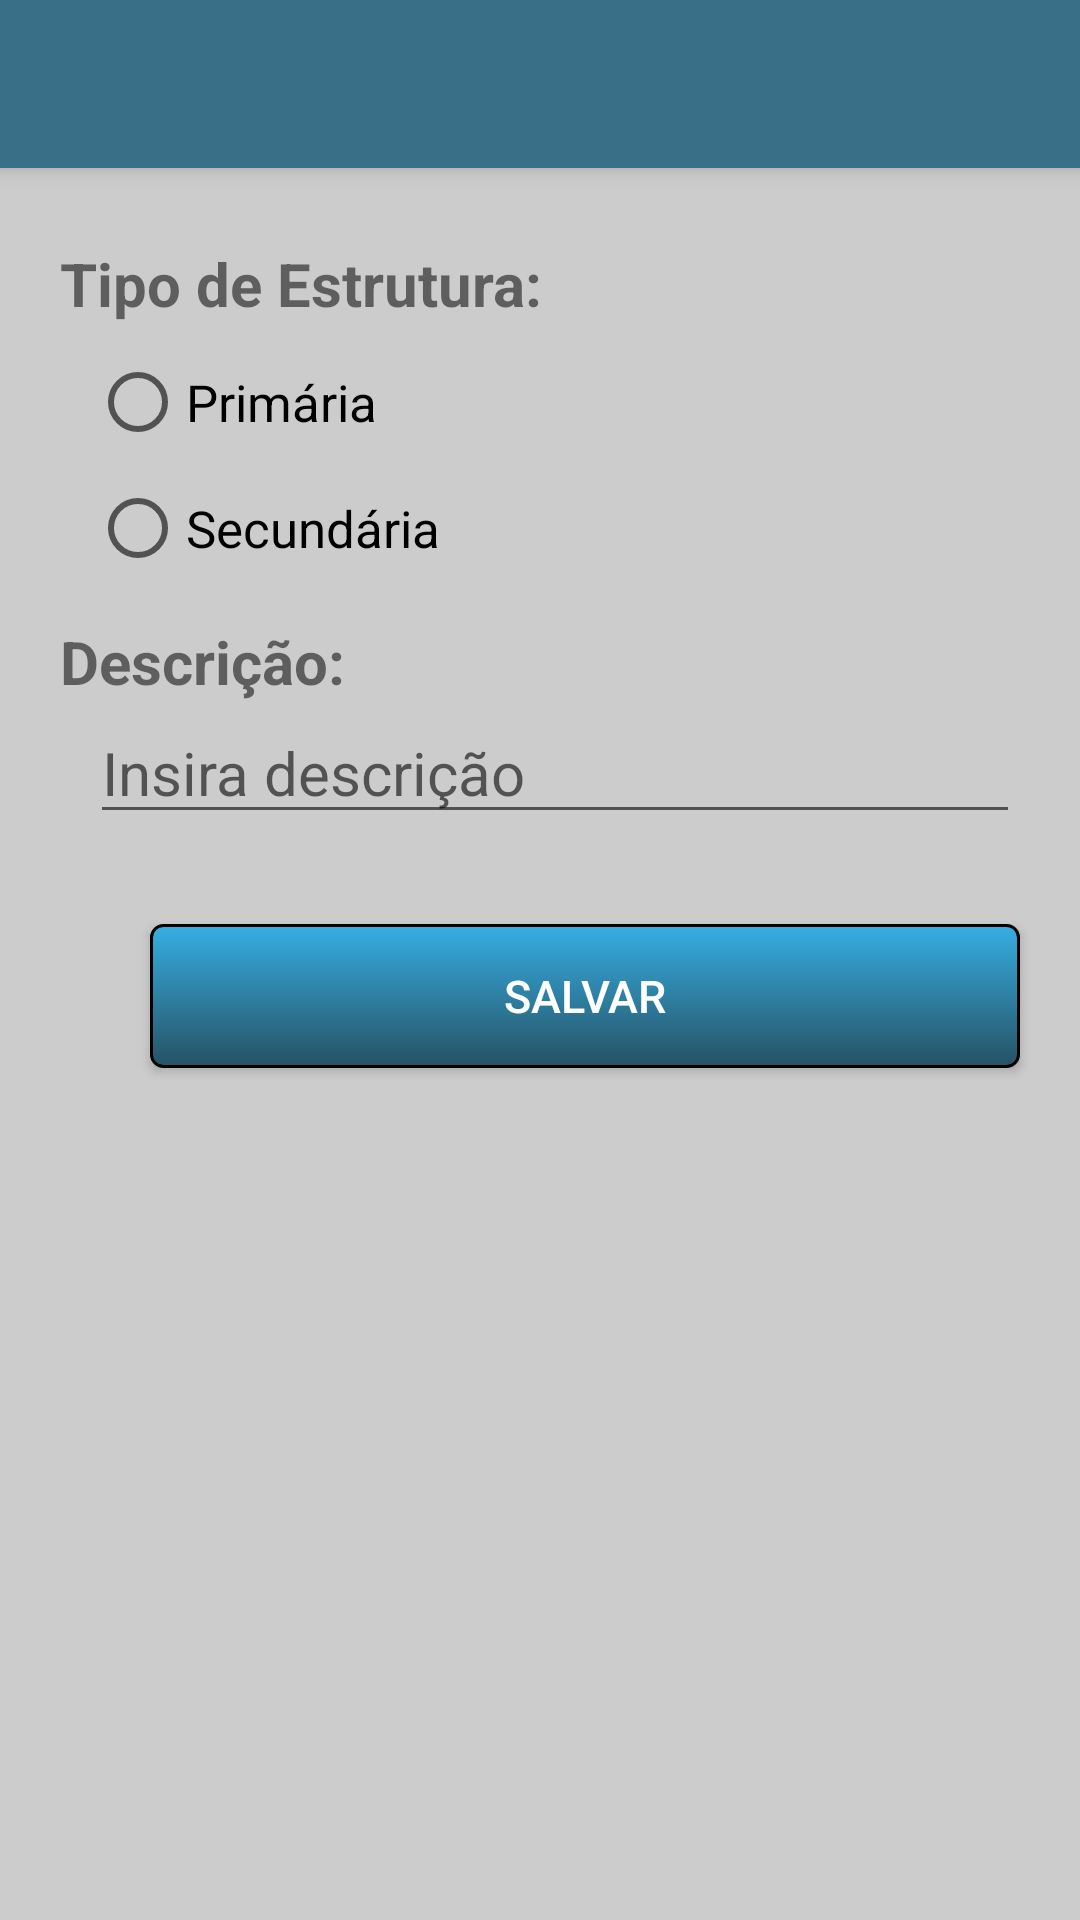

Write the Android layout XML for this screen, with the resource values it uses.
<!-- AndroidManifest.xml: application theme AppTheme -->
<!-- res/layout/app_bar_cadastra_extrutura.xml -->
<?xml version="1.0" encoding="utf-8"?>
<android.support.design.widget.CoordinatorLayout xmlns:android="http://schemas.android.com/apk/res/android"
    xmlns:app="http://schemas.android.com/apk/res-auto"
    xmlns:tools="http://schemas.android.com/tools"
    android:layout_width="match_parent"
    android:layout_height="match_parent"
    tools:context="br.desenvolvedor.michelatz.aplicativohcc.CadastrarExtruturas">

    <android.support.design.widget.AppBarLayout
        android:layout_width="match_parent"
        android:layout_height="wrap_content"
        android:theme="@style/AppTheme.AppBarOverlay">

        <android.support.v7.widget.Toolbar
            android:id="@+id/toolbar"
            android:layout_width="match_parent"
            android:layout_height="?attr/actionBarSize"
            android:background="?attr/colorPrimary"
            app:popupTheme="@style/AppTheme.PopupOverlay" />

    </android.support.design.widget.AppBarLayout>

    <include layout="@layout/content_cadastra_extrutura" />

</android.support.design.widget.CoordinatorLayout>
<!-- res/layout/content_cadastra_extrutura.xml (included above) -->
<?xml version="1.0" encoding="utf-8"?>
<LinearLayout xmlns:android="http://schemas.android.com/apk/res/android"
    xmlns:app="http://schemas.android.com/apk/res-auto"
    xmlns:tools="http://schemas.android.com/tools"
    android:layout_width="match_parent"
    android:layout_height="match_parent"
    android:background="#CCC"
    android:focusable="true"
    android:focusableInTouchMode="true"
    app:layout_behavior="@string/appbar_scrolling_view_behavior"
    tools:context="br.desenvolvedor.michelatz.aplicativohcc.CadastrarExtruturas"
    tools:showIn="@layout/app_bar_cadastra_extrutura">


    <RelativeLayout
        android:layout_width="match_parent"
        android:layout_height="match_parent"
        android:layout_marginBottom="20dp"
        android:layout_marginLeft="10dp">

        <ScrollView
            android:id="@+id/scrollView"
            android:layout_width="match_parent"
            android:layout_height="match_parent"
            android:layout_alignParentLeft="true"
            android:layout_alignParentStart="true"
            android:layout_alignParentTop="true">

            <TableLayout
                android:layout_width="match_parent"
                android:layout_height="wrap_content"
                android:layout_marginBottom="20dp"
                android:layout_marginTop="10dp"
                android:shrinkColumns="*"
                android:stretchColumns="*">

                <TableRow
                    android:layout_width="match_parent"
                    android:layout_height="wrap_content"
                    android:layout_marginTop="15dp">

                    <TextView
                        android:layout_width="wrap_content"
                        android:layout_height="wrap_content"
                        android:layout_marginLeft="10dp"
                        android:text="@string/txt_tipo_estrutura"
                        android:textSize="20sp"
                        android:textStyle="bold" />

                </TableRow>

                <TableRow
                    android:layout_width="match_parent"
                    android:layout_height="wrap_content">

                    <RadioGroup
                        android:id="@+id/grupTipoEstrutura"
                        android:layout_width="match_parent"
                        android:layout_height="wrap_content"
                        android:orientation="vertical">

                        <RadioButton
                            android:id="@+id/radioPrimaria"
                            android:layout_width="wrap_content"
                            android:layout_height="wrap_content"
                            android:layout_marginLeft="20dp"
                            android:layout_marginTop="10dp"
                            android:onClick="clicouPrimaria"
                            android:text="@string/txt_primaria"
                            android:textSize="17sp" />

                        <RadioButton
                            android:id="@+id/radioSecundaria"
                            android:layout_width="wrap_content"
                            android:layout_height="wrap_content"
                            android:layout_marginLeft="20dp"
                            android:layout_marginTop="10dp"
                            android:onClick="clicouSecundaria"
                            android:text="@string/txt_secundaria"
                            android:textSize="17sp" />

                    </RadioGroup>
                </TableRow>

                <TableRow
                    android:layout_width="match_parent"
                    android:layout_height="wrap_content"
                    android:layout_marginTop="15dp">

                    <TextView
                        android:layout_width="wrap_content"
                        android:layout_height="wrap_content"
                        android:layout_marginLeft="10dp"
                        android:text="@string/txt_descricao"
                        android:textSize="20sp"
                        android:textStyle="bold" />

                </TableRow>

                <TableRow
                    android:layout_width="match_parent"
                    android:layout_height="wrap_content">

                    <EditText
                        android:id="@+id/textDescricaoEstrutura"
                        android:layout_width="match_parent"
                        android:layout_height="wrap_content"
                        android:layout_marginLeft="20dp"
                        android:layout_marginRight="20dp"
                        android:ems="10"
                        android:hint="@string/hint_descricao"
                        android:inputType="text"
                        android:textSize="20sp" />
                </TableRow>

                <TableRow
                    android:layout_width="match_parent"
                    android:layout_height="wrap_content"
                    android:layout_marginBottom="20dp">

                    <Button
                        android:layout_width="180dp"
                        android:layout_height="wrap_content"
                        android:layout_marginBottom="20dp"
                        android:layout_marginLeft="40dp"
                        android:layout_marginRight="20dp"
                        android:layout_marginTop="30dp"
                        android:background="@drawable/botao"
                        android:onClick="salvarEstrutura"
                        android:text="@string/bt_salvar"
                        android:textColor="#FFF"
                        android:textSize="15sp" />
                </TableRow>
            </TableLayout>
        </ScrollView>
    </RelativeLayout>
</LinearLayout>
<!-- resources referenced by this layout -->
<resources>
  <!-- drawable botao (drawable) -->
  <?xml version="1.0" encoding="utf-8"?>
  <selector xmlns:android="http://schemas.android.com/apk/res/android">
  
      <item><layer-list>
          <item><shape>
              <gradient android:angle="90" android:endColor="#36aee3" android:startColor="#265264" android:type="linear" />
  
              <stroke android:width="1dp" android:color="#000000" />
  
              <corners android:radius="4dp" />
  
              <padding android:bottom="3dp" android:left="3dp" android:right="3dp" android:top="3dp" />
          </shape></item>
      </layer-list></item>
  
  </selector>
  <string name="bt_salvar">Salvar</string>
  <string name="hint_descricao">Insira descrição</string>
  <string name="txt_descricao">Descrição:</string>
  <string name="txt_primaria">Primária</string>
  <string name="txt_secundaria">Secundária</string>
  <string name="txt_tipo_estrutura">Tipo de Estrutura:</string>
  <style name="AppTheme.AppBarOverlay" parent="ThemeOverlay.AppCompat.Dark.ActionBar" />
  <style name="AppTheme.PopupOverlay" parent="ThemeOverlay.AppCompat.Light" />
  <style name="AppTheme" parent="Theme.AppCompat.Light.DarkActionBar">
          
          <item name="colorPrimary">@color/colorPrimary</item>
          <item name="colorPrimaryDark">@color/colorPrimaryDark</item>
          <item name="colorAccent">@color/colorAccent</item>
      </style>
  <color name="colorPrimary">#3a7087</color>
  <color name="colorPrimaryDark">#265264</color>
  <color name="colorAccent">#000</color>
</resources>
